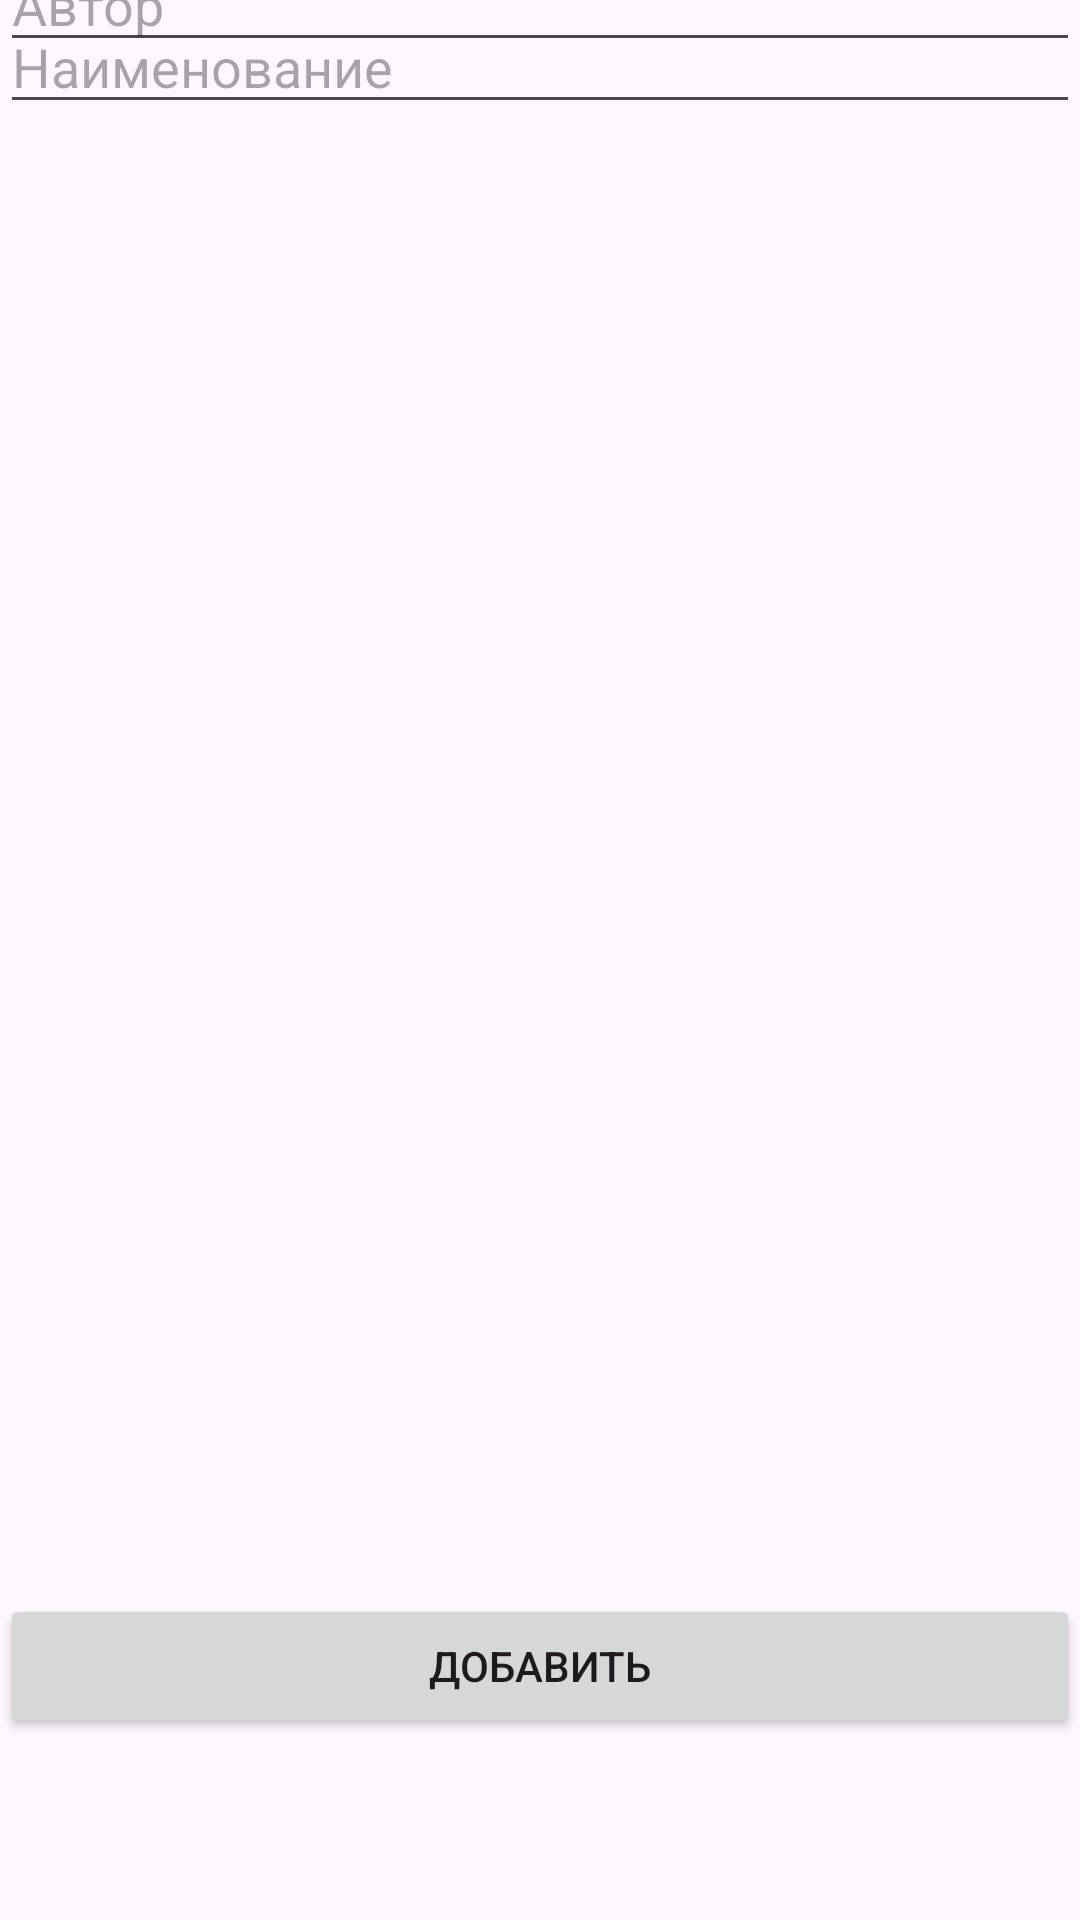

Write the Android layout XML for this screen, with the resource values it uses.
<!-- AndroidManifest.xml: application theme Theme._16Pract -->
<!-- res/layout/activity_add.xml -->
<?xml version="1.0" encoding="utf-8"?>
<androidx.constraintlayout.widget.ConstraintLayout xmlns:android="http://schemas.android.com/apk/res/android"
    android:layout_width="match_parent"
    android:layout_height="match_parent"
    xmlns:app="http://schemas.android.com/apk/res-auto"
    xmlns:tools="http://schemas.android.com/tools">

    <EditText
        android:id="@+id/editTextName"
        android:layout_width="match_parent"
        android:layout_height="wrap_content"
        android:hint="Наименование"
        app:layout_constraintEnd_toEndOf="parent"
        app:layout_constraintStart_toStartOf="parent"
        tools:layout_editor_absoluteY="153dp" />

    <EditText
        android:id="@+id/editTextAuthor"
        android:layout_width="match_parent"
        android:layout_height="wrap_content"
        android:hint="Автор"
        app:layout_constraintBottom_toTopOf="@+id/editTextName"
        app:layout_constraintEnd_toEndOf="parent"
        app:layout_constraintStart_toStartOf="parent"
        app:layout_constraintTop_toTopOf="parent" />

    <Button
        android:id="@+id/add"
        android:layout_width="match_parent"
        android:layout_height="wrap_content"
        android:layout_marginTop="490dp"
        android:text="Добавить"
        app:layout_constraintBottom_toBottomOf="parent"
        app:layout_constraintEnd_toEndOf="parent"
        app:layout_constraintHorizontal_bias="0.0"
        app:layout_constraintStart_toStartOf="parent"
        app:layout_constraintTop_toBottomOf="@+id/editTextName"
        app:layout_constraintVertical_bias="0.0" />

</androidx.constraintlayout.widget.ConstraintLayout>
<!-- resources referenced by this layout -->
<resources>
  <style name="Theme._16Pract" parent="Base.Theme._16Pract" />
  <style name="Base.Theme._16Pract" parent="Theme.Material3.DayNight.NoActionBar">
          
          
      </style>
</resources>
